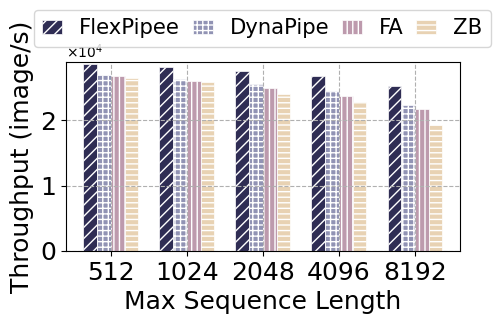

Recreate this plot in Python.
import matplotlib.pyplot as plt
from matplotlib import ticker
import numpy as np


fig,ax=plt.subplots(1,1, figsize=(4.5,3), dpi=80)
fig.subplots_adjust(left=0.113,right=0.99,top=0.83,bottom=0.20,
                    wspace=0.23,hspace=0.1)
plt.rcParams["font.sans-serif"] = ['Calibri']
plt.rcParams["axes.unicode_minus"] = False

font_legend = {'family': 'Calibri',
         'weight': 'normal',
         'size': 15.2}

ax.set_ylim(0,29000)

x_axis_data = ['512','1024','2048','4096','8192']
#y_axis_data1 =  [4.72, 3.17, 3.26, 2.63, 3.35, 2.3, 2.8, 2.1]
y_axis_data2 = [28661,	28201,	27531	,26741,	25241]
y_axis_data3 = [27021,	26312,	25512	,24551,	22371]
y_axis_data4 = [26777,	26003,	25021,	23781,	21791]
y_axis_data5 = [26512,	25812,	24023,	22751,	19271]
colormap = plt.get_cmap('Blues')

# 获得对应的颜色
# colors   = colormap(range(1, num + 1, 1)) # 0到255
# colors   = colormap(num)
colors= colormap(np.linspace(0.1, 1, 5))
ax.yaxis.get_offset_text().set_fontsize(16)
x_width = np.arange(0, len(x_axis_data))

x1=ax.bar(x_width-0.27 , y_axis_data2, lw=0.5,  edgecolor='white',width=0.18, label="ElaPipe", hatch="///",zorder=0,color=[47/255,45/255,84/255])
x2=ax.bar(x_width-0.09, y_axis_data3, lw=0.5, edgecolor='white',width=0.18, label="DynaPipe", hatch="+++",zorder=0,color=[145/255,147/255,180/255])
x3=ax.bar(x_width+0.09, y_axis_data4, lw=0.5,  width=0.18, edgecolor='white', label=r"Attn Mask",hatch="|||", zorder=0,color=[189/255,154/255,173/255])
x4=ax.bar(x_width+0.27, y_axis_data5, lw=0.5,  width=0.18, edgecolor='white', label=r"Padding", hatch="---",zorder=0,color=[232/255,210/255,179/255])
# ax[0].legend(loc='best')

fig.legend( [x1,x2,x3,x4],['FlexPipee','DynaPipe','FA','ZB'],ncol =4,
             loc = 'upper center',prop = font_legend,frameon =True,bbox_to_anchor=(0.55,1.038),columnspacing=0.6,labelspacing=0.01,handlelength=0.95, handleheight=0.60)

formatter = ticker.ScalarFormatter(useMathText=True)
formatter.set_scientific(True)
formatter.set_powerlimits((0, 0))
ax.yaxis.set_major_formatter(formatter)
ax.yaxis.get_offset_text().set_fontsize(10)
ax.set_xticks(range(0, len(x_axis_data)), x_axis_data)

ax.set_xlabel('Max Sequence Length',fontsize=18)#,labelpad=18
ax.set_ylabel('Throughput (image/s)', fontsize=18)

ax.tick_params(axis='y',
                 labelsize=18, # y轴字体大小设置
                  )
ax.tick_params(axis='x',
                 labelsize=18, # y轴字体大小设置
               )


#ax[0].legend(bbox_to_anchor=(2.71,1.2),ncol=8,fancybox=True,shadow=True,fontsize=20)
ax.grid(None, which='major', axis='both', zorder=0, linestyle='--')

plt.savefig(r".\th_seq_bert96.pdf")



# plt.ylim(-1,1)#仅设置y轴坐标范围
plt.show()
